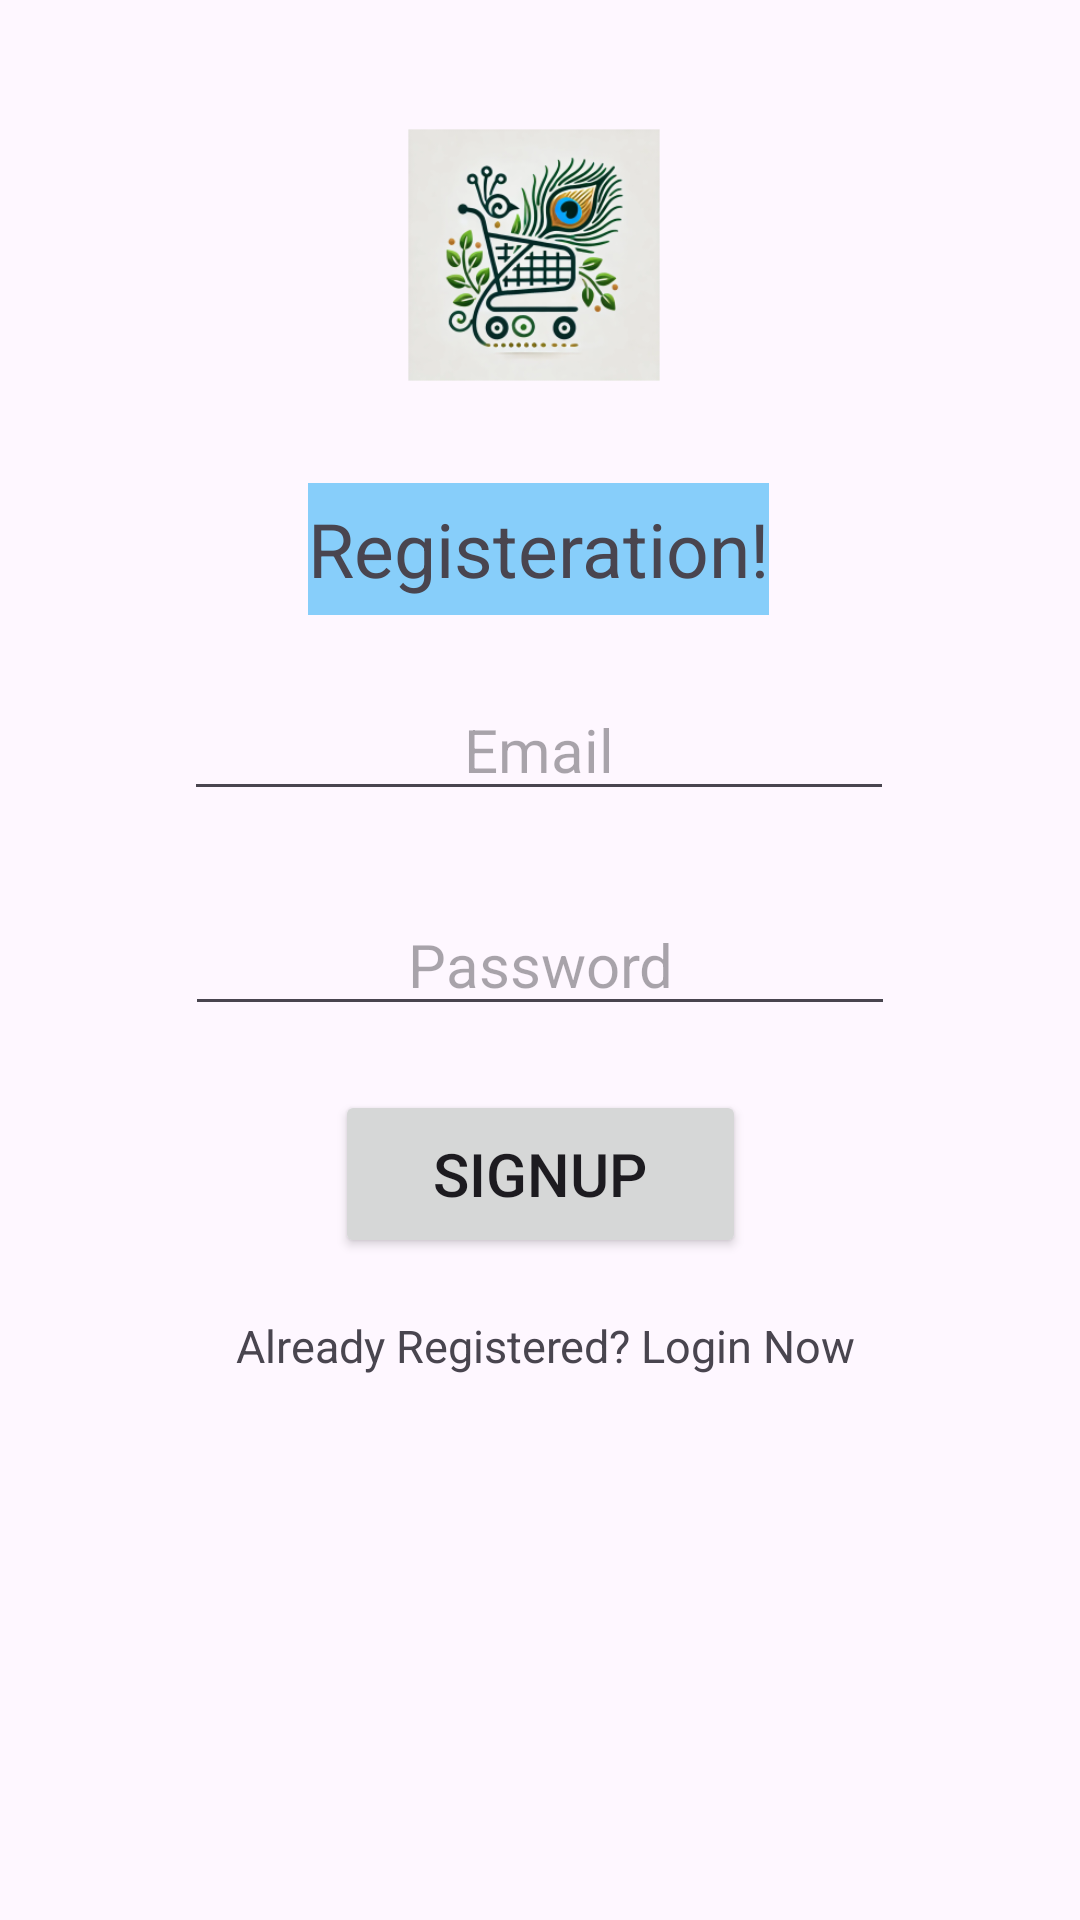

This screen was rendered from an Android layout file. Write that file and the resources it references.
<!-- AndroidManifest.xml: application theme Theme.SriKrishnaStores -->
<!-- res/layout/activity_signup.xml -->
<?xml version="1.0" encoding="utf-8"?>
<androidx.constraintlayout.widget.ConstraintLayout xmlns:android="http://schemas.android.com/apk/res/android"
    xmlns:app="http://schemas.android.com/apk/res-auto"
    xmlns:tools="http://schemas.android.com/tools"
    android:id="@+id/main"
    android:layout_width="match_parent"
    android:layout_height="match_parent"
    tools:context=".SignupActivity">

    <TextView
        android:id="@+id/textView"
        android:layout_width="wrap_content"
        android:layout_height="44dp"
        android:gravity="center"
        android:text="Registeration!"
        android:textSize="25dp"
        app:layout_constraintBottom_toBottomOf="parent"
        app:layout_constraintEnd_toEndOf="parent"
        app:layout_constraintHorizontal_bias="0.498"
        app:layout_constraintStart_toStartOf="parent"
        app:layout_constraintTop_toTopOf="parent"
        app:layout_constraintVertical_bias="0.27"
        android:background="@color/light_sky_blue"/>

    <EditText
        android:id="@+id/signupemail"
        android:layout_width="wrap_content"
        android:layout_height="wrap_content"
        android:ems="10"
        android:gravity="center"
        android:inputType="text"
        android:hint="Email"
        android:textSize="20dp"
        app:layout_constraintBottom_toBottomOf="parent"
        app:layout_constraintEnd_toEndOf="parent"
        app:layout_constraintHorizontal_bias="0.497"
        app:layout_constraintStart_toStartOf="parent"
        app:layout_constraintTop_toTopOf="parent"
        app:layout_constraintVertical_bias="0.38" />

    <EditText
        android:id="@+id/signuppassword"
        android:layout_width="wrap_content"
        android:layout_height="wrap_content"
        android:ems="10"
        android:gravity="center"
        android:inputType="textPassword"
        android:hint="Password"
        android:textSize="20dp"
        app:layout_constraintBottom_toBottomOf="parent"
        app:layout_constraintEnd_toEndOf="parent"
        app:layout_constraintStart_toStartOf="parent"
        app:layout_constraintTop_toTopOf="parent" />

    <Button
        android:id="@+id/signupbutton"
        android:layout_width="137dp"
        android:layout_height="56dp"
        android:text="Signup"
        android:textSize="20dp"
        app:layout_constraintBottom_toBottomOf="parent"
        app:layout_constraintEnd_toEndOf="parent"
        app:layout_constraintStart_toStartOf="parent"
        app:layout_constraintTop_toTopOf="parent"
        app:layout_constraintVertical_bias="0.622" />

    <TextView
        android:id="@+id/transfertologin"
        android:layout_width="wrap_content"
        android:layout_height="42dp"
        android:gravity="center"
        android:text="Already Registered? Login Now"
        android:textSize="15dp"
        app:layout_constraintBottom_toBottomOf="parent"
        app:layout_constraintEnd_toEndOf="parent"
        app:layout_constraintHorizontal_bias="0.51"
        app:layout_constraintStart_toStartOf="parent"
        app:layout_constraintTop_toTopOf="parent"
        app:layout_constraintVertical_bias="0.715" />

    <ImageView
        android:id="@+id/imageView"
        android:layout_width="124dp"
        android:layout_height="118dp"
        app:layout_constraintBottom_toBottomOf="parent"
        app:layout_constraintEnd_toEndOf="parent"
        app:layout_constraintHorizontal_bias="0.491"
        app:layout_constraintStart_toStartOf="parent"
        app:layout_constraintTop_toTopOf="parent"
        app:layout_constraintVertical_bias="0.05"
        app:srcCompat="@mipmap/ic_launcher_foreground" />

</androidx.constraintlayout.widget.ConstraintLayout>
<!-- resources referenced by this layout -->
<resources>
  <color name="light_sky_blue">#87CEFA</color>
  <!-- mipmap ic_launcher_foreground: webp bitmap (mipmap-hdpi, 17184 bytes) -->
  <style name="Theme.SriKrishnaStores" parent="Base.Theme.SriKrishnaStores">
      <item name="colorPrimary">@color/colorPrimary</item>
      </style>
  <style name="Base.Theme.SriKrishnaStores" parent="Theme.Material3.DayNight.NoActionBar">
          
          
      </style>
  <color name="colorPrimary">#00BFFF</color>
</resources>
